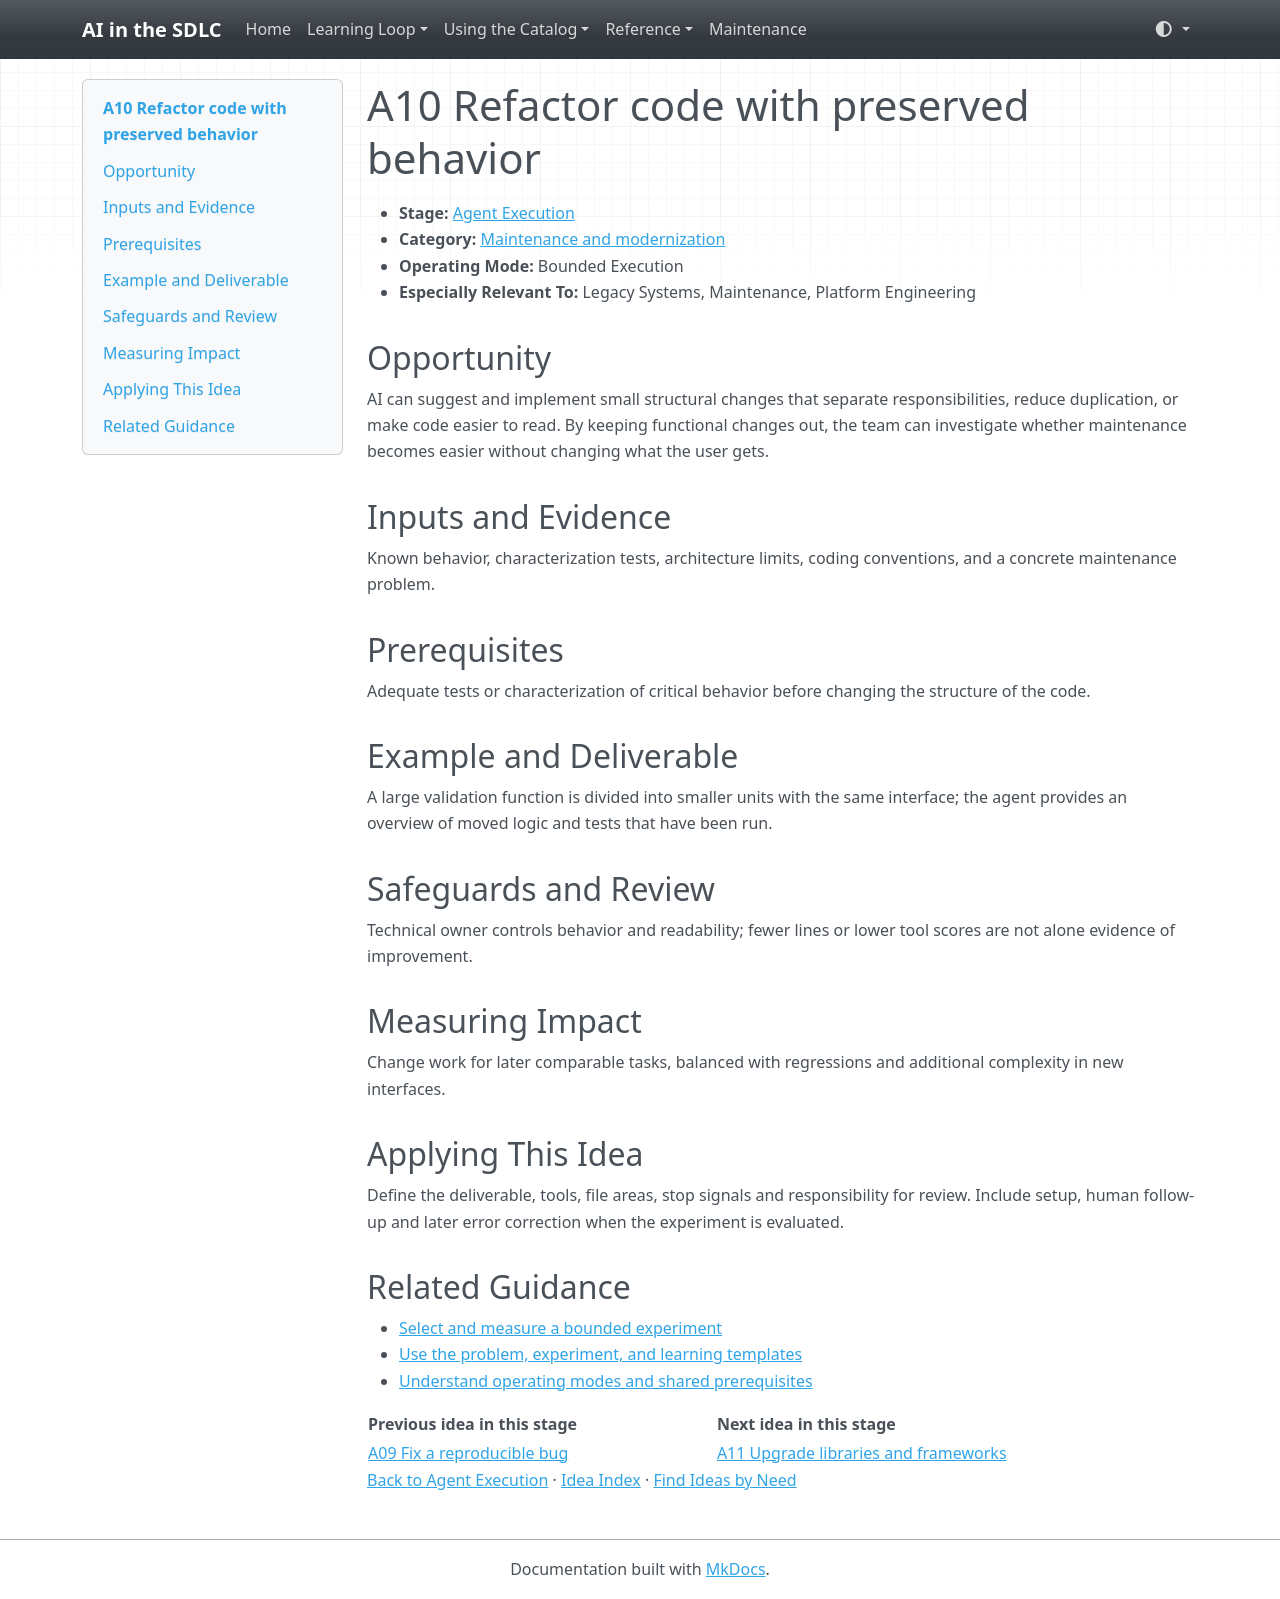

repository: grove/ai-sdlc · page: ideas/A10/index.html · generator: mkdocs

# A10 Refactor code with preserved behavior

<a id="a10"></a>

- **Stage:** [Agent Execution](../stages/agent-execution.md)
- **Category:** [Maintenance and modernization](../stages/agent-execution.md#a-category-2)
- **Operating Mode:** Bounded Execution
- **Especially Relevant To:** Legacy Systems, Maintenance, Platform Engineering

## Opportunity

AI can suggest and implement small structural changes that separate responsibilities, reduce duplication, or make code easier to read. By keeping functional changes out, the team can investigate whether maintenance becomes easier without changing what the user gets.

## Inputs and Evidence

Known behavior, characterization tests, architecture limits, coding conventions, and a concrete maintenance problem.

## Prerequisites

Adequate tests or characterization of critical behavior before changing the structure of the code.

## Example and Deliverable

A large validation function is divided into smaller units with the same interface; the agent provides an overview of moved logic and tests that have been run.

## Safeguards and Review

Technical owner controls behavior and readability; fewer lines or lower tool scores are not alone evidence of improvement.

## Measuring Impact

Change work for later comparable tasks, balanced with regressions and additional complexity in new interfaces.

## Applying This Idea

Define the deliverable, tools, file areas, stop signals and responsibility for review. Include setup, human follow-up and later error correction when the experiment is evaluated.

## Related Guidance

- [Select and measure a bounded experiment](../guides/impact-measurement.md)
- [Use the problem, experiment, and learning templates](../templates.md)
- [Understand operating modes and shared prerequisites](../guides/how-to-use.md)

| Previous idea in this stage | Next idea in this stage |
| --- | --- |
| [A09 Fix a reproducible bug](A09.md) | [A11 Upgrade libraries and frameworks](A11.md) |

[Back to Agent Execution](../stages/agent-execution.md) · [Idea Index](../idea-index.md) · [Find Ideas by Need](../guides/find-by-need.md)
